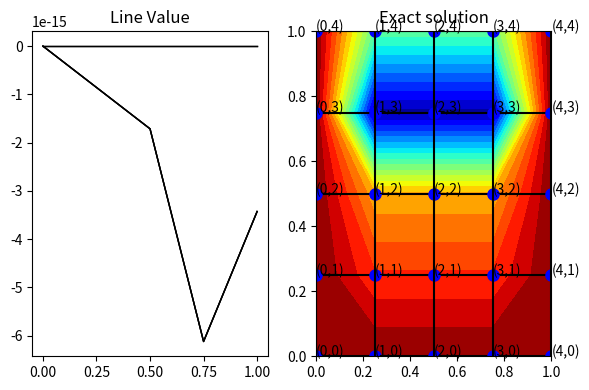

Python code for this plot:
import matplotlib.pyplot as plt
import numpy as np

def plot_point( xp, yp ):
    x = [xp]
    y = [yp]
    plt.plot(x, y, marker="o", markersize=8, markeredgecolor="blue",
    markerfacecolor="blue")

n=4
h=1/n
print("n=",n)
print("h=",h)

x = np.zeros(n+1)
y = np.zeros(n+1)
xmin = 0
xmax = 1
ymin = 0
ymax = 1
x[0] = xmin
for i in range(n):
    #print("i=",i,"n=",n)
    x[i+1] = xmin + ( i + 1 ) * h

for j in range(n):
    y[j+1] = ymin + ( j + 1 ) * h
    
ue = np.zeros( ( n + 1, n + 1 ) )

for j in range(1, n):
    for i in range(0, n+1):
        y16m = np.sin( i * 16 * np.pi / n )
        y40m = np.sin( i * 40 * np.pi / n )
        ue[i,j] = 0.5 * ( y16m + y40m )
    
plt.figure("OneFLOW-CFD Solver+Restriction", figsize=(6, 4), dpi=100)
plt.axis('off')
#plot_point( x[0], y[0] )

plt.subplot(1, 2, 1)

plt.title( "Line Value" )

for j in range(n+1):
    print("j=",j,"ue=\n",ue[:,j])
    plt.plot(x,ue[:,j],color='black',linewidth=1)

plt.subplot(1, 2, 2)

for j in range(n+1):
    plt.hlines(y = y[j], xmin = x[0], xmax = x[-1], colors="k" )
    for i in range(n+1):
        text = "({0},{1})".format(i,j)
        plt.text(x[i], y[j], text, fontsize=10)
        plot_point( x[i], y[j] )

for i in range(n+1):
    plt.vlines(x = x[i], ymin = y[0], ymax = y[-1], colors="k")
    

plt.contourf(x, y, ue, levels=20, cmap="jet")
#plt.contour(x, y, ue, levels=20, cmap="jet")
#plt.colorbar()
plt.title( "Exact solution" )
plt.tight_layout()
plt.show()
